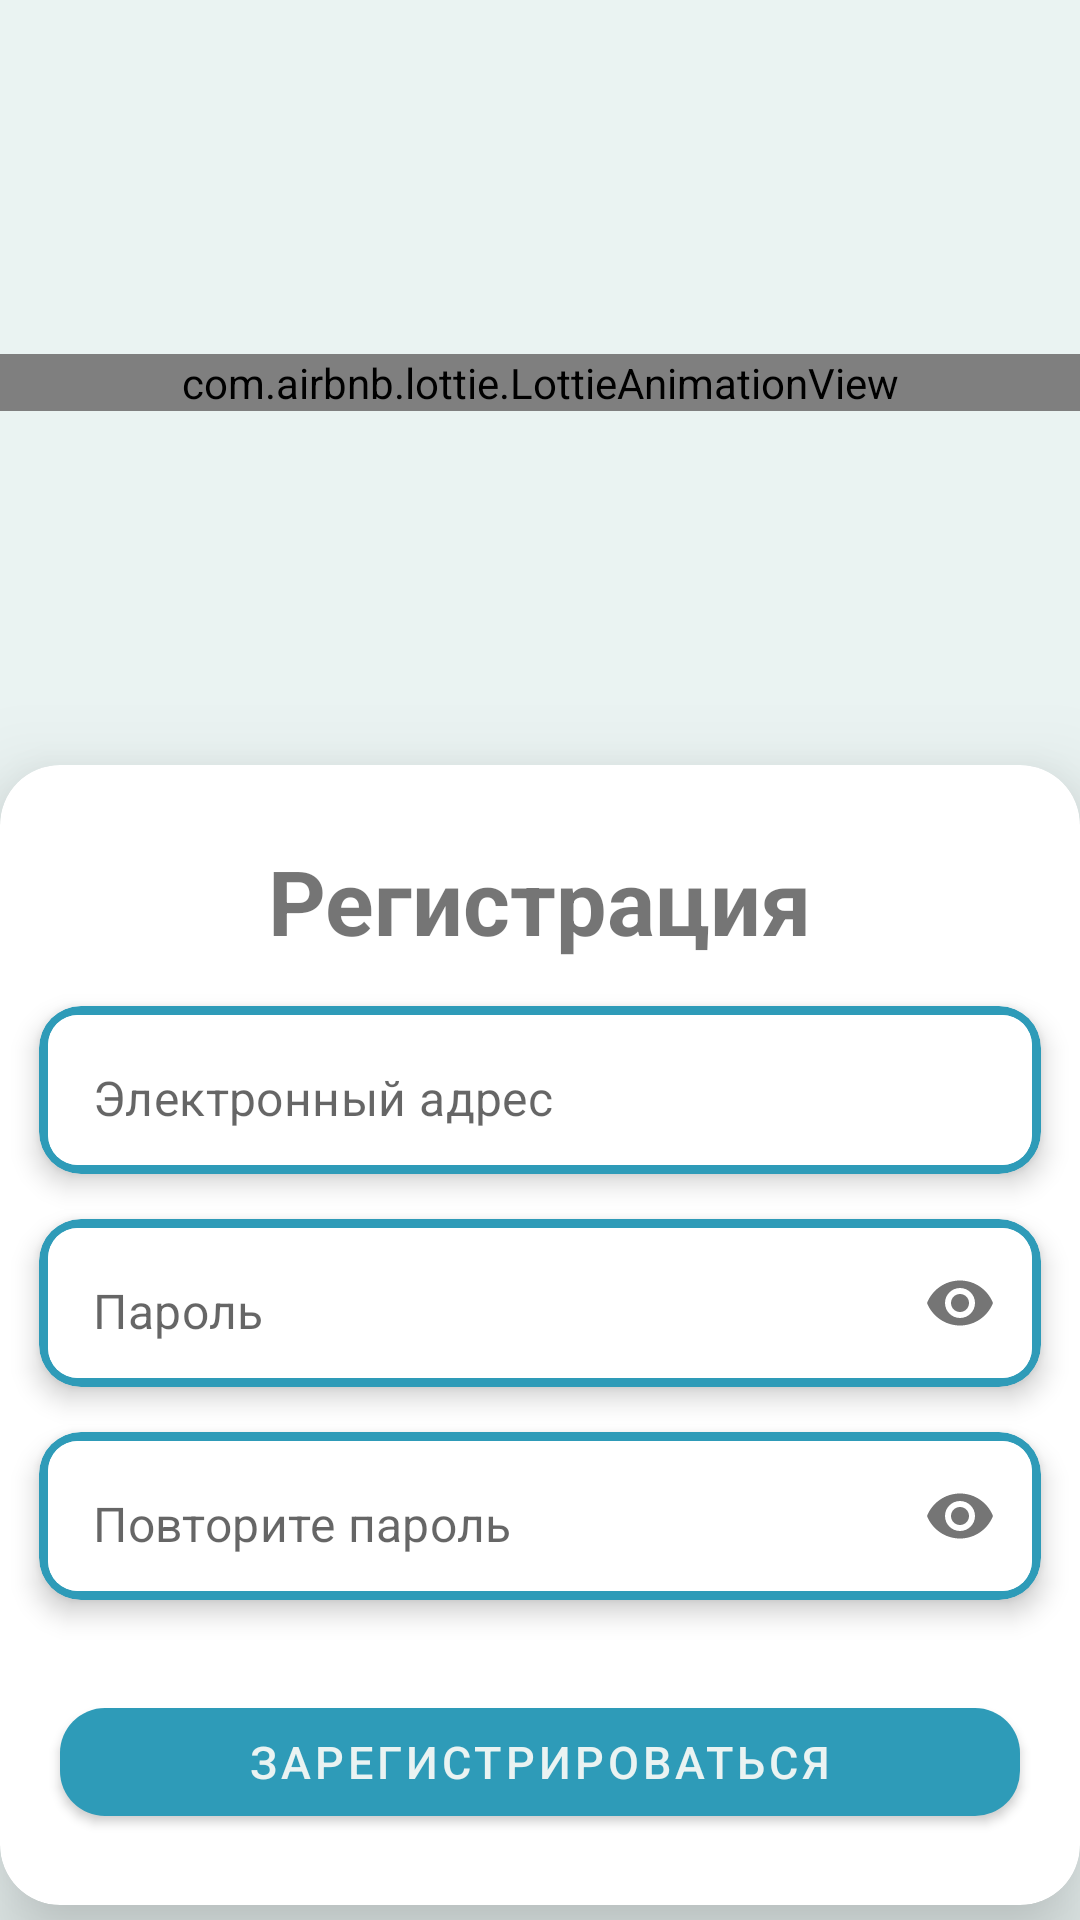

Layout XML and referenced resources for this Android screen:
<!-- AndroidManifest.xml: application theme Theme.ToDoApp -->
<!-- res/layout/fragment_sign_up.xml -->
<?xml version="1.0" encoding="utf-8"?>
<androidx.constraintlayout.widget.ConstraintLayout
    xmlns:android="http://schemas.android.com/apk/res/android"
    xmlns:app="http://schemas.android.com/apk/res-auto"
    xmlns:tools="http://schemas.android.com/tools"
    android:layout_width="match_parent"
    android:background="?colorOnPrimary"
    android:layout_height="match_parent"
    tools:context=".login.SignUpFragment">

    <com.airbnb.lottie.LottieAnimationView
        android:id="@+id/animationView"
        android:layout_width="match_parent"
        android:layout_height="wrap_content"
        app:layout_constraintEnd_toEndOf="parent"
        app:layout_constraintStart_toStartOf="parent"
        app:layout_constraintTop_toTopOf="parent"
        app:layout_constraintBottom_toTopOf="@id/cardView"
        app:lottie_autoPlay="true"
        app:lottie_loop="true"
        app:lottie_rawRes="@raw/login1" />

    <androidx.cardview.widget.CardView
        android:id="@+id/cardView"
        android:layout_width="360dp"
        android:layout_height="380dp"
        android:layout_marginTop="250dp"
        app:cardCornerRadius="20dp"
        app:cardElevation="20dp"
        app:layout_constraintBottom_toBottomOf="parent"
        app:layout_constraintEnd_toEndOf="parent"
        app:layout_constraintStart_toStartOf="parent"
        app:layout_constraintTop_toTopOf="parent">

        <LinearLayout
            android:layout_width="match_parent"
            android:layout_height="match_parent"
            android:orientation="vertical">

            <TextView
                android:id="@+id/signUpTextLogo"
                android:layout_width="wrap_content"
                android:layout_height="wrap_content"
                android:layout_gravity="center_horizontal"
                android:layout_marginTop="25dp"
                android:text="Регистрация"
                android:textSize="30dp"
                android:textStyle="bold" />

            <androidx.cardview.widget.CardView
                android:layout_width="match_parent"
                android:layout_height="wrap_content"
                android:layout_gravity="center_horizontal"
                android:layout_marginHorizontal="13dp"
                android:layout_marginTop="15dp"
                app:cardCornerRadius="14dp"
                app:cardElevation="5dp"
                app:cardBackgroundColor="?colorPrimary">

                <com.google.android.material.card.MaterialCardView
                    android:id="@+id/materialCardView1"
                    android:layout_width="match_parent"
                    android:layout_height="wrap_content"
                    app:cardCornerRadius="10dp"
                    app:cardElevation="0dp"
                    android:layout_margin="3dp">

                    <com.google.android.material.textfield.TextInputLayout
                        android:layout_width="match_parent"
                        android:layout_height="50dp"
                        app:boxStrokeWidth="0dp"
                        app:boxStrokeWidthFocused="0dp"
                        app:hintEnabled="false">

                        <com.google.android.material.textfield.TextInputEditText
                            android:id="@+id/emailInput"
                            android:layout_width="match_parent"
                            android:layout_height="match_parent"
                            android:background="@color/white"
                            android:hint="Электронный адрес"
                            android:inputType="textEmailAddress"
                            android:paddingStart="15dp"
                            android:paddingEnd="15dp"
                            android:paddingTop="15dp"/>

                    </com.google.android.material.textfield.TextInputLayout>

                </com.google.android.material.card.MaterialCardView>

            </androidx.cardview.widget.CardView>

            <androidx.cardview.widget.CardView
                android:layout_width="match_parent"
                android:layout_height="wrap_content"
                android:layout_gravity="center_horizontal"
                android:layout_marginHorizontal="13dp"
                android:layout_marginTop="15dp"
                app:cardCornerRadius="14dp"
                app:cardElevation="5dp"
                app:cardBackgroundColor="?colorPrimary">

                <com.google.android.material.card.MaterialCardView
                    android:id="@+id/materialCardView2"
                    android:layout_width="match_parent"
                    android:layout_height="wrap_content"
                    app:cardCornerRadius="10dp"
                    app:cardElevation="0dp"
                    android:layout_margin="3dp">

                    <com.google.android.material.textfield.TextInputLayout
                        android:layout_width="match_parent"
                        android:layout_height="50dp"
                        app:boxStrokeWidth="0dp"
                        app:boxStrokeWidthFocused="0dp"
                        app:passwordToggleEnabled="true"
                        app:hintEnabled="false">

                        <com.google.android.material.textfield.TextInputEditText
                            android:id="@+id/passwordInput"
                            android:layout_width="match_parent"
                            android:layout_height="match_parent"
                            android:background="@color/white"
                            android:hint="Пароль"
                            android:inputType="textPassword"
                            android:paddingStart="15dp"
                            android:paddingEnd="15dp"
                            android:paddingTop="15dp"/>

                    </com.google.android.material.textfield.TextInputLayout>

                </com.google.android.material.card.MaterialCardView>

            </androidx.cardview.widget.CardView>

            <androidx.cardview.widget.CardView
                android:layout_width="match_parent"
                android:layout_height="wrap_content"
                android:layout_gravity="center_horizontal"
                android:layout_marginHorizontal="13dp"
                android:layout_marginTop="15dp"
                app:cardCornerRadius="14dp"
                app:cardElevation="5dp"
                app:cardBackgroundColor="?colorPrimary">

                <com.google.android.material.card.MaterialCardView
                    android:id="@+id/materialCardView3"
                    android:layout_width="match_parent"
                    android:layout_height="wrap_content"
                    app:cardCornerRadius="10dp"
                    app:cardElevation="0dp"
                    android:layout_margin="3dp">

                    <com.google.android.material.textfield.TextInputLayout
                        android:layout_width="match_parent"
                        android:layout_height="50dp"
                        app:boxStrokeWidth="0dp"
                        app:boxStrokeWidthFocused="0dp"
                        app:passwordToggleEnabled="true"
                        app:hintEnabled="false">

                        <com.google.android.material.textfield.TextInputEditText
                            android:id="@+id/passwordReInput"
                            android:layout_width="match_parent"
                            android:layout_height="match_parent"
                            android:background="@color/white"
                            android:hint="Повторите пароль"
                            android:inputType="textPassword"
                            android:paddingStart="15dp"
                            android:paddingEnd="15dp"
                            android:paddingTop="15dp"/>

                    </com.google.android.material.textfield.TextInputLayout>

                </com.google.android.material.card.MaterialCardView>

            </androidx.cardview.widget.CardView>

            <Button
                android:id="@+id/signUpNextButton"
                android:layout_width="320dp"
                android:layout_height="wrap_content"
                android:layout_gravity="center_horizontal"
                android:layout_marginTop="30dp"
                android:text="Зарегистрироваться"
                android:textSize="15dp"
                app:cornerRadius="15dp" />

        </LinearLayout>

    </androidx.cardview.widget.CardView>

    <LinearLayout
        android:layout_width="wrap_content"
        android:layout_height="wrap_content"
        android:orientation="horizontal"
        android:layout_marginTop="15dp"
        app:layout_constraintEnd_toEndOf="parent"
        app:layout_constraintStart_toStartOf="parent"
        app:layout_constraintTop_toBottomOf="@+id/cardView">

        <TextView
            android:id="@+id/alreadyRegText"
            android:layout_width="wrap_content"
            android:layout_height="wrap_content"
            android:text="Уже зарегистрированы?"
            />

        <TextView
            android:id="@+id/signInText"
            android:layout_width="wrap_content"
            android:layout_height="wrap_content"
            android:layout_marginStart="4dp"
            android:text="Войти"
            android:textStyle="bold" />

    </LinearLayout>



</androidx.constraintlayout.widget.ConstraintLayout>
<!-- resources referenced by this layout -->
<resources>
  <color name="white">#FFFFFFFF</color>
  <style name="Theme.ToDoApp" parent="Theme.MaterialComponents.DayNight.DarkActionBar">
          
          <item name="colorPrimary">#2e9bb8</item>
          <item name="colorPrimaryVariant">#b1cdcd</item>
          <item name="colorOnPrimary">#eaf3f2</item>
          
          <item name="colorSecondary">#d4ecec</item>
          <item name="colorSecondaryVariant">#216578</item>
          <item name="colorOnSecondary">#a1a8a8</item>
          
          <item name="android:statusBarColor">?colorPrimary</item>
          
      </style>
</resources>
